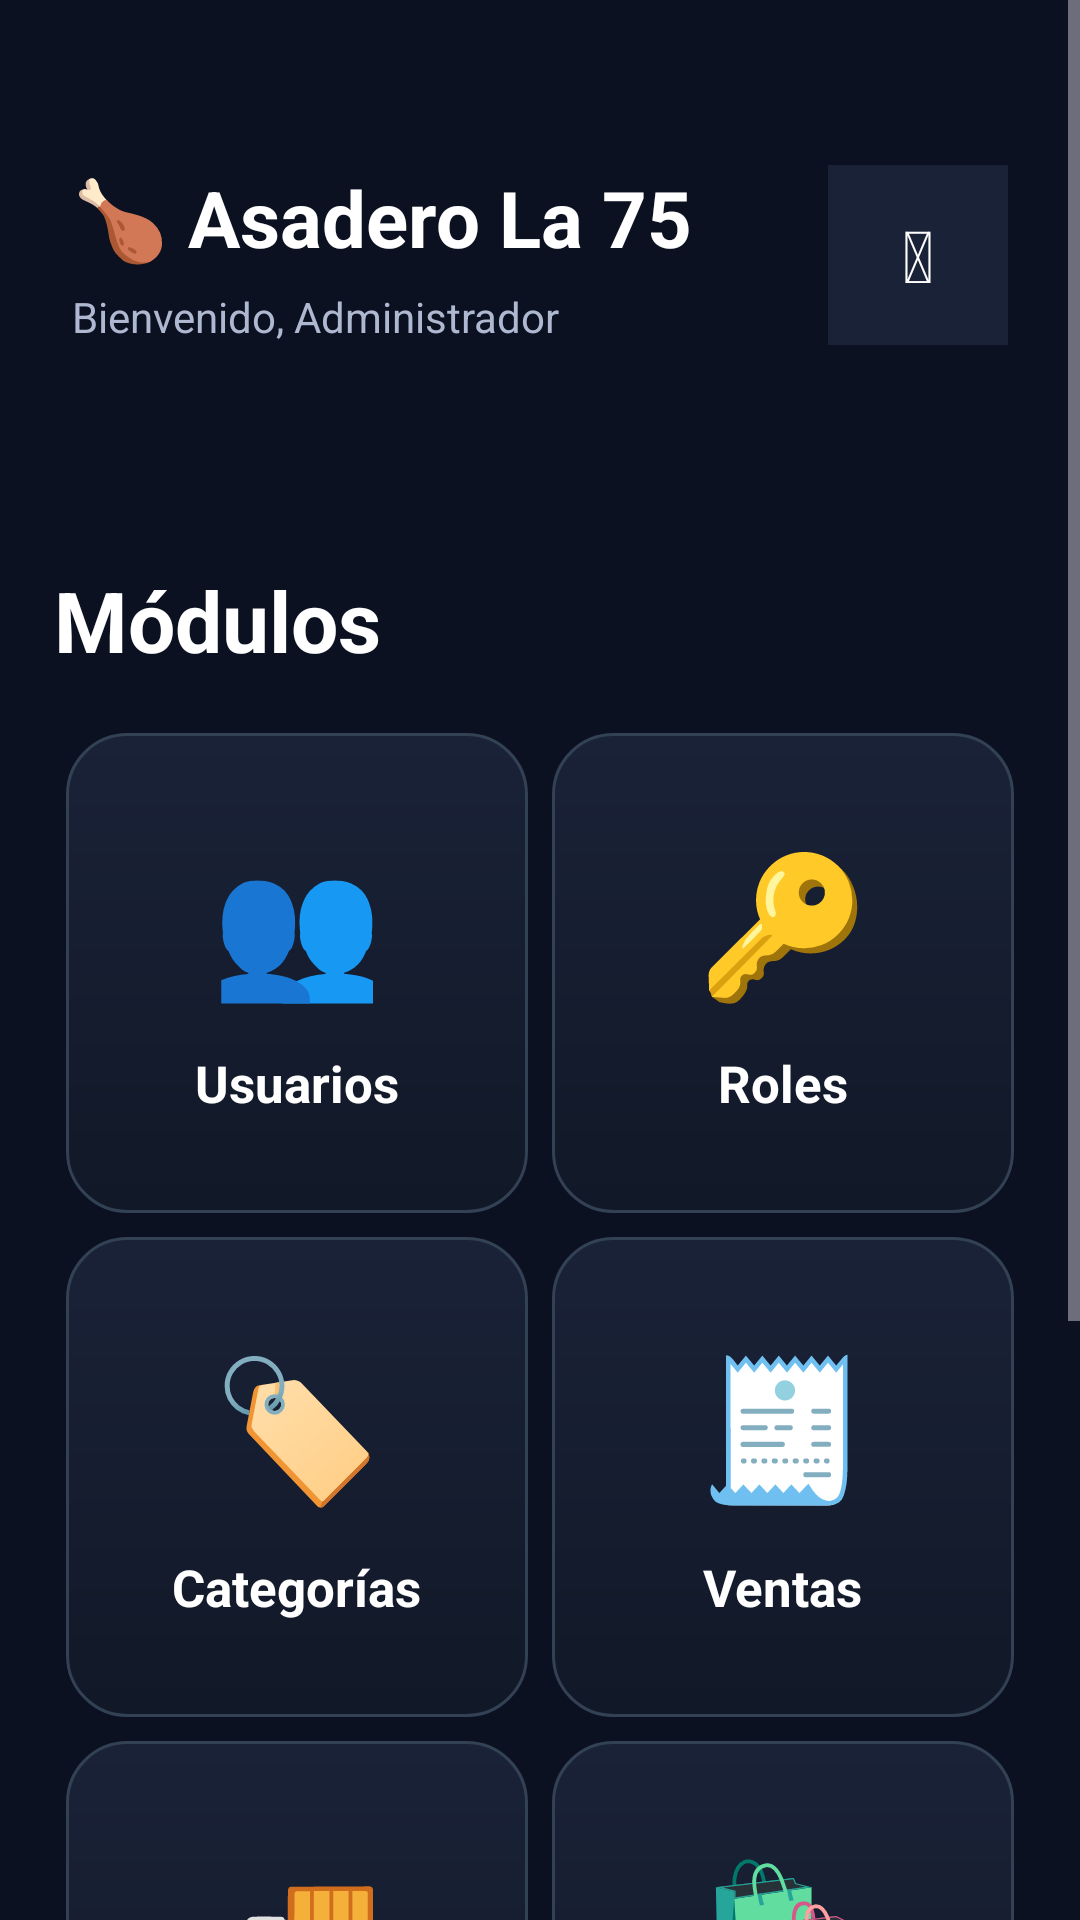

Layout XML and referenced resources for this Android screen:
<!-- AndroidManifest.xml: activity theme Theme.AsaderoLa75 -->
<!-- res/layout/activity_home.xml -->
<?xml version="1.0" encoding="utf-8"?>
<ScrollView xmlns:android="http://schemas.android.com/apk/res/android"
    android:layout_width="match_parent"
    android:layout_height="match_parent"
    android:background="@color/carbon"
    android:fillViewport="true">

    <LinearLayout
        android:layout_width="match_parent"
        android:layout_height="wrap_content"
        android:orientation="vertical">

        

        <LinearLayout
            android:layout_width="match_parent"
            android:layout_height="170dp"
            android:background="#0B1120"
            android:gravity="center_vertical"
            android:orientation="horizontal"
            android:padding="24dp">

            <LinearLayout
                android:layout_width="0dp"
                android:layout_height="wrap_content"
                android:layout_weight="1"
                android:orientation="vertical">

                <TextView
                    android:layout_width="wrap_content"
                    android:layout_height="wrap_content"
                    android:text="🍗 Asadero La 75"
                    android:textColor="@android:color/white"
                    android:textSize="26sp"
                    android:textStyle="bold"/>

                <TextView
                    android:layout_width="wrap_content"
                    android:layout_height="wrap_content"
                    android:layout_marginTop="6dp"
                    android:text="Bienvenido, Administrador"
                    android:textColor="#AEB8D0"
                    android:textSize="14sp"/>

            </LinearLayout>

            <LinearLayout
                android:id="@+id/btnCerrarSesion"
                android:layout_width="60dp"
                android:layout_height="60dp"
                android:background="#1A2238"
                android:gravity="center"
                android:orientation="vertical">

                <TextView
                    android:layout_width="wrap_content"
                    android:layout_height="wrap_content"
                    android:text="⏻"
                    android:textColor="@android:color/white"
                    android:textSize="24sp"/>

            </LinearLayout>

        </LinearLayout>

        

        <LinearLayout
            android:layout_width="match_parent"
            android:layout_height="wrap_content"
            android:orientation="vertical"
            android:padding="18dp">

            <TextView
                android:layout_width="wrap_content"
                android:layout_height="wrap_content"
                android:text="Módulos"
                android:textColor="@android:color/white"
                android:textSize="28sp"
                android:textStyle="bold"/>

            <GridLayout
                android:layout_width="match_parent"
                android:layout_height="wrap_content"
                android:layout_marginTop="15dp"
                android:alignmentMode="alignMargins"
                android:columnCount="2"
                android:useDefaultMargins="true">

                

                <LinearLayout
                    android:id="@+id/btnUsuarios"
                    android:layout_width="0dp"
                    android:layout_height="160dp"
                    android:layout_columnWeight="1"
                    android:background="@drawable/bg_card_modern"
                    android:gravity="center"
                    android:orientation="vertical"
                    android:padding="16dp">

                    <TextView
                        android:text="👥"
                        android:textSize="46sp"
                        android:layout_width="wrap_content"
                        android:layout_height="wrap_content"/>

                    <TextView
                        android:text="Usuarios"
                        android:textColor="@android:color/white"
                        android:textSize="17sp"
                        android:textStyle="bold"
                        android:layout_marginTop="12dp"
                        android:layout_width="wrap_content"
                        android:layout_height="wrap_content"/>

                </LinearLayout>

                

                <LinearLayout
                    android:id="@+id/btnRoles"
                    android:layout_width="0dp"
                    android:layout_height="160dp"
                    android:layout_columnWeight="1"
                    android:background="@drawable/bg_card_modern"
                    android:gravity="center"
                    android:orientation="vertical"
                    android:padding="16dp">

                    <TextView
                        android:text="🔑"
                        android:textSize="46sp"
                        android:layout_width="wrap_content"
                        android:layout_height="wrap_content"/>

                    <TextView
                        android:text="Roles"
                        android:textColor="@android:color/white"
                        android:textSize="17sp"
                        android:textStyle="bold"
                        android:layout_marginTop="12dp"
                        android:layout_width="wrap_content"
                        android:layout_height="wrap_content"/>

                </LinearLayout>

                

                <LinearLayout
                    android:id="@+id/btnProductos"
                    android:layout_width="0dp"
                    android:layout_height="160dp"
                    android:layout_columnWeight="1"
                    android:background="@drawable/bg_card_modern"
                    android:gravity="center"
                    android:orientation="vertical"
                    android:padding="16dp">

                    <TextView
                        android:text="🏷️"
                        android:textSize="46sp"
                        android:layout_width="wrap_content"
                        android:layout_height="wrap_content"/>

                    <TextView
                        android:text="Categorías"
                        android:textColor="@android:color/white"
                        android:textSize="17sp"
                        android:textStyle="bold"
                        android:layout_marginTop="12dp"
                        android:layout_width="wrap_content"
                        android:layout_height="wrap_content"/>

                </LinearLayout>

                

                <LinearLayout
                    android:id="@+id/btnVentas"
                    android:layout_width="0dp"
                    android:layout_height="160dp"
                    android:layout_columnWeight="1"
                    android:background="@drawable/bg_card_modern"
                    android:gravity="center"
                    android:orientation="vertical"
                    android:padding="16dp">

                    <TextView
                        android:text="🧾"
                        android:textSize="46sp"
                        android:layout_width="wrap_content"
                        android:layout_height="wrap_content"/>

                    <TextView
                        android:text="Ventas"
                        android:textColor="@android:color/white"
                        android:textSize="17sp"
                        android:textStyle="bold"
                        android:layout_marginTop="12dp"
                        android:layout_width="wrap_content"
                        android:layout_height="wrap_content"/>

                </LinearLayout>

                

                <LinearLayout
                    android:id="@+id/btnProveedores"
                    android:layout_width="0dp"
                    android:layout_height="160dp"
                    android:layout_columnWeight="1"
                    android:background="@drawable/bg_card_modern"
                    android:gravity="center"
                    android:orientation="vertical"
                    android:padding="16dp">

                    <TextView
                        android:text="🚚"
                        android:textSize="46sp"
                        android:layout_width="wrap_content"
                        android:layout_height="wrap_content"/>

                    <TextView
                        android:text="Proveedores"
                        android:textColor="@android:color/white"
                        android:textSize="17sp"
                        android:textStyle="bold"
                        android:layout_marginTop="12dp"
                        android:layout_width="wrap_content"
                        android:layout_height="wrap_content"/>

                </LinearLayout>

                

                <LinearLayout
                    android:id="@+id/btnProductosMenu"
                    android:layout_width="0dp"
                    android:layout_height="160dp"
                    android:layout_columnWeight="1"
                    android:background="@drawable/bg_card_modern"
                    android:gravity="center"
                    android:orientation="vertical"
                    android:padding="16dp">

                    <TextView
                        android:text="🛍️"
                        android:textSize="46sp"
                        android:layout_width="wrap_content"
                        android:layout_height="wrap_content"/>

                    <TextView
                        android:text="Productos"
                        android:textColor="@android:color/white"
                        android:textSize="17sp"
                        android:textStyle="bold"
                        android:layout_marginTop="12dp"
                        android:layout_width="wrap_content"
                        android:layout_height="wrap_content"/>

                </LinearLayout>

                

                <LinearLayout
                    android:id="@+id/btnCompras"
                    android:layout_width="0dp"
                    android:layout_height="160dp"
                    android:layout_columnWeight="1"
                    android:background="@drawable/bg_card_modern"
                    android:gravity="center"
                    android:orientation="vertical"
                    android:padding="16dp">

                    <TextView
                        android:text="🛒"
                        android:textSize="46sp"
                        android:layout_width="wrap_content"
                        android:layout_height="wrap_content"/>

                    <TextView
                        android:text="Compras"
                        android:textColor="@android:color/white"
                        android:textSize="17sp"
                        android:textStyle="bold"
                        android:layout_marginTop="12dp"
                        android:layout_width="wrap_content"
                        android:layout_height="wrap_content"/>

                </LinearLayout>

            </GridLayout>

        </LinearLayout>

    </LinearLayout>

</ScrollView>
<!-- resources referenced by this layout -->
<resources>
  <color name="carbon">#0B1120</color>
  <!-- drawable bg_card_modern (drawable) -->
  <?xml version="1.0" encoding="utf-8"?>
  <shape xmlns:android="http://schemas.android.com/apk/res/android">
  
      <gradient
          android:startColor="#1A2238"
          android:endColor="#111827"
          android:angle="270"/>
  
      <corners android:radius="20dp"/>
  
      <stroke
          android:width="1dp"
          android:color="#334155"/>
  
  </shape>
  <style name="Theme.AsaderoLa75" parent="Theme.Material3.Dark.NoActionBar">
  
          
          <item name="colorPrimary">#3B82F6</item>
          <item name="colorPrimaryContainer">#1A2238</item>
          <item name="colorSecondary">#22C55E</item>
  
          
          <item name="android:windowBackground">#0B1120</item>
  
          
          <item name="android:statusBarColor">#0B1120</item>
  
          
          <item name="android:navigationBarColor">#0B1120</item>
  
          
          <item name="android:textColor">#FFFFFF</item>
  
      </style>
</resources>
